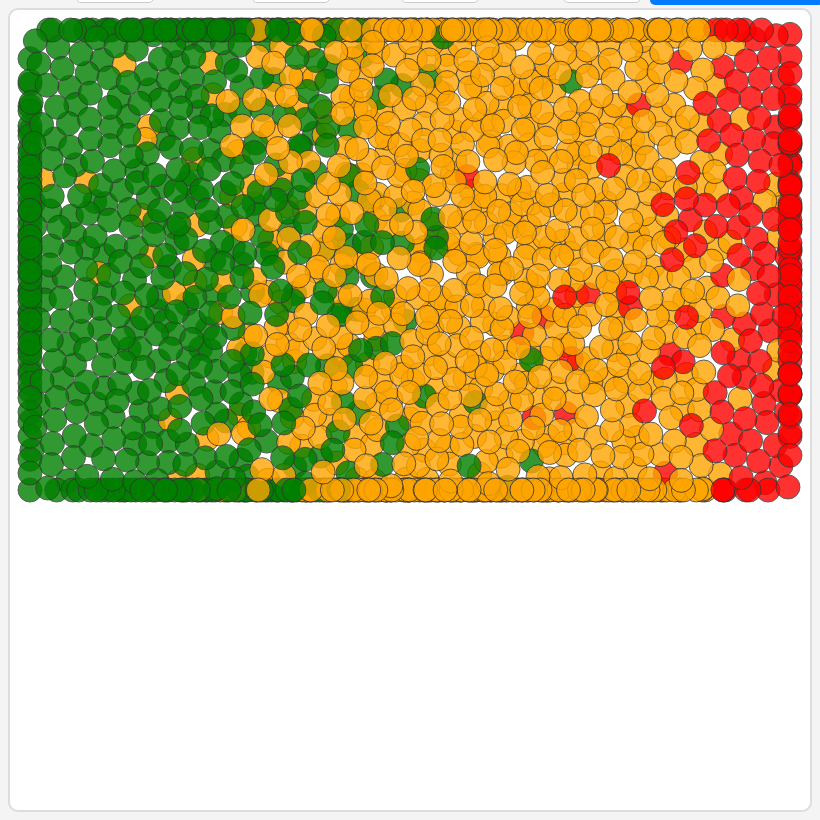
D3 v7 page, settled after 480 driven frames (8 s of simulated time); the page loaded 1 data file(s).


// ── script.js
const svg = d3.select("svg");
const width = +svg.attr("width");
const height = +svg.attr("height");

// Cluster positions
const clusters = {
    "Healthy": { x: width * 0.25, y: height * 0.5 }, 
    "Pre-diabetic": { x: width * 0.5, y: height * 0.5 }, 
    "Diabetic": { x: width * 0.75, y: height * 0.5 } 
};


// Color scale for categories
const colorScale = d3.scaleThreshold()
    .domain([10, 25]) // Pre-diabetic, Diabetic
    .range(["green", "orange", "red"]); // Healthy, Pre-diabetic, Diabetic

// Tooltip setup
const tooltip = d3.select("body").append("div")
    .style("position", "absolute")
    .style("background", "lightgray")
    .style("padding", "5px")
    .style("border-radius", "5px")
    .style("visibility", "hidden");

d3.json("data.json").then(data => {
    // Normalize keys and remove trailing spaces
    data = data.map(d => ({
        subject: d.subject,
        carbs: d.Carbs,
        protein: d.Protein,
        fat: d.Fat,
        fiber: d.Fiber,
        insulin: d["Insulin "] // Fix trailing space issue
    }));

    // Assign category
    data.forEach(d => {
        if (d.insulin > 25) d.category = "Diabetic";
        else if (d.insulin > 10) d.category = "Pre-diabetic";
        else d.category = "Healthy";
    });

    const clusterCenters = {
        "Healthy": { x: width * 0.35, y: height / 2 },
        "Pre-diabetic": { x: width * 0.5, y: height / 2 },
        "Diabetic": { x: width * 0.65, y: height / 2 }
    };

    // Force simulation
    // const centerX = width / 2;
    // const centerY = height / 2;

    const simulation = d3.forceSimulation(data)
        .force("center", d3.forceCenter(width / 2, height / 2)) // Center of the SVG
        .force("charge", d3.forceManyBody().strength(-5)) // Soft repulsion to avoid excessive spread
        .force("x", d3.forceX(d => clusterCenters[d.category].x).strength(0.3)) // Move to cluster center
        .force("y", d3.forceY(d => clusterCenters[d.category].y).strength(0.3)) // Keep groups aligned
        .force("collide", d3.forceCollide(12)) // Prevent overlap, ensure separation
        // .force("charge", d3.forceManyBody().strength(-5)) // Soft repulsion to avoid excessive spread
        .alpha(1)  
        .alphaDecay(0.05)  
        .on("tick", ticked);

    // const simulation = d3.forceSimulation(data)
    //     .force("x", d3.forceX(d => clusters[d.category].x).strength(0.5))
    //     .force("y", d3.forceY(d => clusters[d.category].y).strength(0.5))
    //     .force("collide", d3.forceCollide(12))
    //     .on("tick", ticked);

    // Draw bubbles
    const bubbles = svg.selectAll("circle")
        .data(data)
        .enter().append("circle")
        .attr("r", 12)
        .attr("fill", d => colorScale(d.insulin))
        .style("opacity", 0.8)
        .on("mouseover", (event, d) => {
            tooltip.style("visibility", "visible")
                .html(`Carbs: ${d.carbs}g <br> Protein: ${d.protein}g <br> Fat: ${d.fat}g <br> Fiber: ${d.fiber}g <br> Insulin: ${d.insulin}`);
        })
        .on("mousemove", (event) => {
            tooltip.style("top", (event.pageY - 10) + "px")
                .style("left", (event.pageX + 10) + "px");
        })
        .on("mouseout", () => tooltip.style("visibility", "hidden"));

    function ticked() {
        d3.selectAll("circle")
        .attr("cx", d => Math.max(20, Math.min(width - 20, d.x))) // Keep inside width
        .attr("cy", d => Math.max(20, Math.min(height - 20, d.y))); // Keep inside height
        // bubbles.attr("cx", d => d.x)
        //        .attr("cy", d => d.y);
    }

    // Add new user data point
    window.addUserData = function () {
        let carbs = +document.getElementById("carbs").value;
        let protein = +document.getElementById("protein").value;
        let fat = +document.getElementById("fat").value;
        let fiber = +document.getElementById("fiber").value;

        // Compute insulin prediction (Example formula)
        let insulinLevel = (carbs * 0.2) + (protein * 0.1) + (fat * 0.15) - (fiber * 0.05);

        let category = "Healthy";
        if (insulinLevel > 25) category = "Diabetic";
        else if (insulinLevel > 10) category = "Pre-diabetic";

        let newUser = { carbs, protein, fat, fiber, insulin: insulinLevel, category, isUserInput: true };

        data.push(newUser);
        simulation.nodes(data);

        let newBubble = svg.append("circle")
            .attr("cx", width / 2)
            .attr("cy", height / 2)
            .attr("r", 12)
            .attr("fill", "blue")  // Blue for user input
            .style("opacity", 1)
            .on("mouseover", (event) => {
                tooltip.style("visibility", "visible")
                    .html(`Carbs: ${carbs}g <br> Protein: ${protein}g <br> Fat: ${fat}g <br> Fiber: ${fiber}g <br> Insulin: ${insulinLevel.toFixed(2)}`);
            })
            .on("mousemove", (event) => {
                tooltip.style("top", (event.pageY - 10) + "px")
                    .style("left", (event.pageX + 10) + "px");
            })
            .on("mouseout", () => tooltip.style("visibility", "hidden"));

        // Add category label next to the new bubble
        let label = svg.append("text")
            .attr("text-anchor", "middle")
            .attr("font-size", "14px")
            .attr("fill", "black")
            .text(category);

        // Update simulation to include the new point
        simulation.nodes(data);
        simulation.alpha(0.1).alphaDecay(0.02).restart();
        simulation.alphaMin(0.05); // Stops simulation sooner


        simulation.on("tick", () => {
            newBubble.attr("cx", newUser.x).attr("cy", newUser.y);
            label.attr("x", newUser.x + 15).attr("y", newUser.y); // Position text slightly right of the dot
        });
    };
});


### data: data.json
[
 {
  "subject": 1,
  "Carbs": 85.0,
  "Protein": 88.0,
  "Fat": 54.2,
  "Calories": 1170.0,
  "BMI": 22.27,
  "Insulin": 2.5,
  "Triglycerides": 67,
  "Cholesterol": 216
 },
 {
  "subject": 1,
  "Carbs": 18.0,
  "Protein": 0.0,
  "Fat": 0.0,
  "Calories": 80.0,
  "BMI": 22.27,
  "Insulin": 2.5,
  "Triglycerides": 67,
  "Cholesterol": 216
 },
 {
  "subject": 1,
  "Carbs": 24.0,
  "Protein": 0.0,
  "Fat": 2.0,
  "Calories": 110.0,
  "BMI": 22.27,
  "Insulin": 2.5,
  "Triglycerides": 67,
  "Cholesterol": 216
 },
 {
  "subject": 1,
  "Carbs": 66.0,
  "Protein": 22.0,
  "Fat": 10.5,
  "Calories": 448.0,
  "BMI": 22.27,
  "Insulin": 2.5,
  "Triglycerides": 67,
  "Cholesterol": 216
 },
 {
  "subject": 1,
  "Carbs": 89.0,
  "Protein": 17.0,
  "Fat": 42.0,
  "Calories": 840.0,
  "BMI": 22.27,
  "Insulin": 2.5,
  "Triglycerides": 67,
  "Cholesterol": 216
 },
 {
  "subject": 1,
  "Carbs": 9.0,
  "Protein": 0.0,
  "Fat": 0.0,
  "Calories": 38.0,
  "BMI": 22.27,
  "Insulin": 2.5,
  "Triglycerides": 67,
  "Cholesterol": 216
 },
 {
  "subject": 1,
  "Carbs": 32.0,
  "Protein": 4.0,
  "Fat": 22.0,
  "Calories": 330.0,
  "BMI": 22.27,
  "Insulin": 2.5,
  "Triglycerides": 67,
  "Cholesterol": 216
 },
 {
  "subject": 1,
  "Carbs": 29.0,
  "Protein": 2.0,
  "Fat": 4.0,
  "Calories": 160.0,
  "BMI": 22.27,
  "Insulin": 2.5,
  "Triglycerides": 67,
  "Cholesterol": 216
 },
 "... 1,698 more items"
]